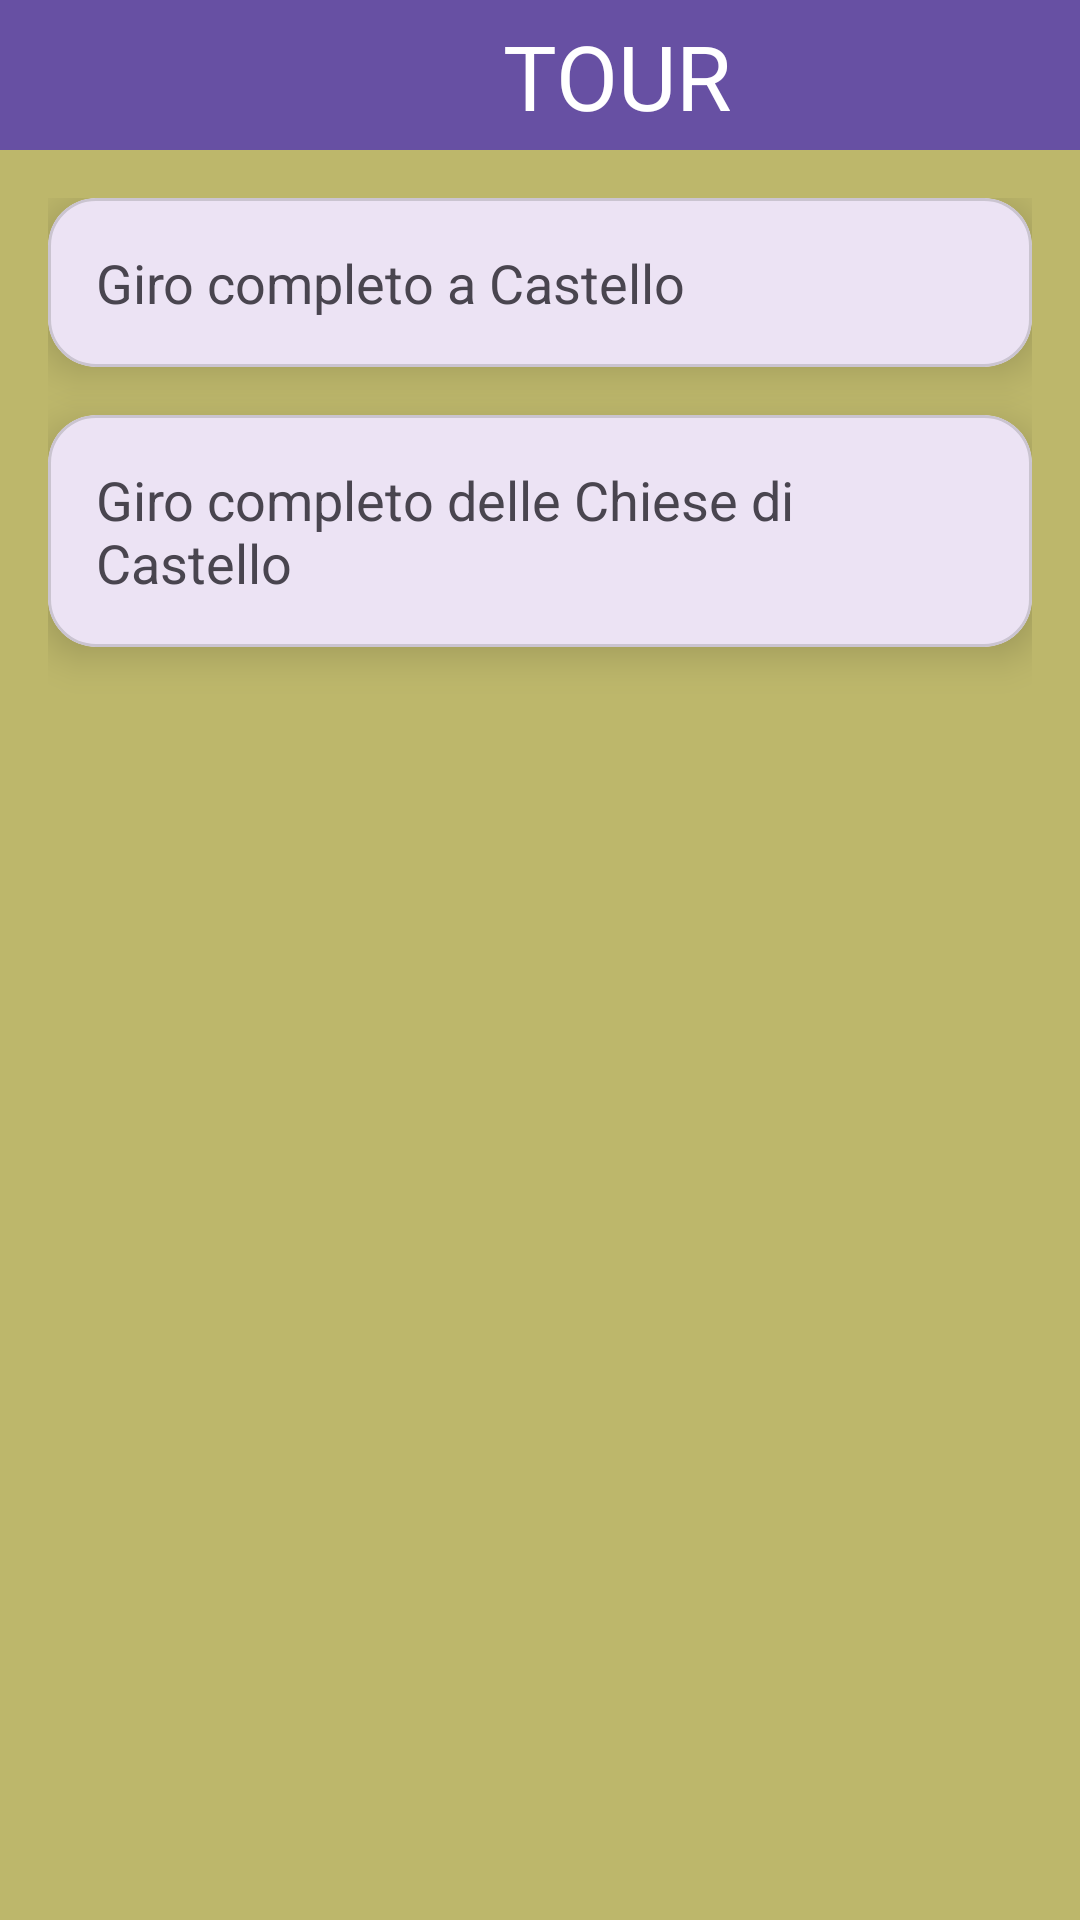

Produce the Android XML layout that renders to this screen, including the resource entries it uses.
<!-- AndroidManifest.xml: application theme Theme.VisitCagliari -->
<!-- res/layout/tour6_activity.xml -->
<RelativeLayout xmlns:android="http://schemas.android.com/apk/res/android"
    xmlns:tools="http://schemas.android.com/tools"
    xmlns:app="http://schemas.android.com/apk/res-auto"
    android:layout_width="match_parent"
    android:layout_height="match_parent"
    tools:context=".Tour6">

    <androidx.appcompat.widget.Toolbar
        android:id="@+id/toolbar"
        android:layout_width="match_parent"
        android:layout_height="50dp"
        android:background="#FF6750A3"
        android:layout_alignParentTop="true">

        <ImageView
            android:id="@+id/undo"
            android:layout_width="25dp"
            android:layout_height="wrap_content"
            android:layout_marginLeft="16dp"
            android:src="@drawable/back"
            android:layout_gravity="start"/>

        <TextView
            android:layout_width="wrap_content"
            android:layout_height="wrap_content"
            android:layout_marginLeft="112dp"
            android:layout_marginTop="5dp"
            android:text="  TOUR"
            android:textSize="30dp"
            android:textColor="@color/white"/>
    </androidx.appcompat.widget.Toolbar>

    <ScrollView
        android:background="@color/background_color"
        android:layout_width="match_parent"
        android:layout_height="match_parent"
        android:layout_below="@id/toolbar">

        <LinearLayout

            android:id="@+id/cardContainer"
            android:layout_width="match_parent"
            android:layout_height="wrap_content"
            android:orientation="vertical"
            android:padding="16dp">

            
            <com.google.android.material.card.MaterialCardView
                android:id="@+id/tour6_1"
                android:layout_width="match_parent"
                android:layout_height="wrap_content"
                app:cardCornerRadius="16dp"
                app:cardElevation="8dp"
                android:layout_marginBottom="16dp">

                <LinearLayout
                    android:layout_width="match_parent"
                    android:layout_height="wrap_content"
                    android:orientation="vertical"
                    android:padding="16dp">

                    <com.google.android.material.textview.MaterialTextView
                        android:layout_width="match_parent"
                        android:layout_height="wrap_content"
                        android:text="Giro completo a Castello"
                        android:textSize="18sp"/>

                    

                </LinearLayout>
            </com.google.android.material.card.MaterialCardView>

            
            <com.google.android.material.card.MaterialCardView
                android:id="@+id/tour6_2"
                android:layout_width="match_parent"
                android:layout_height="wrap_content"
                app:cardCornerRadius="16dp"
                app:cardElevation="8dp"
                android:layout_marginBottom="16dp">

                <LinearLayout
                    android:layout_width="match_parent"
                    android:layout_height="wrap_content"
                    android:orientation="vertical"
                    android:padding="16dp">

                    <com.google.android.material.textview.MaterialTextView
                        android:layout_width="match_parent"
                        android:layout_height="wrap_content"
                        android:text="Giro completo delle Chiese di Castello"
                        android:textSize="18sp"/>

                    

                </LinearLayout>
            </com.google.android.material.card.MaterialCardView>

            

        </LinearLayout>
    </ScrollView>

</RelativeLayout>
<!-- resources referenced by this layout -->
<resources>
  <color name="background_color">#bdb76b</color>
  <color name="white">#FFFFFF</color>
  <style name="Theme.VisitCagliari" parent="Base.Theme.VisitCagliari" />
  <style name="Base.Theme.VisitCagliari" parent="Theme.Material3.DayNight.NoActionBar">
          
          
      </style>
</resources>
